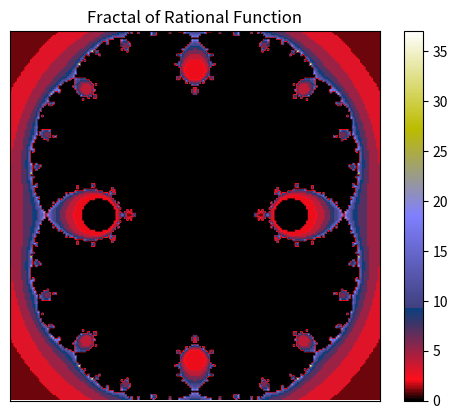

Generate this figure with matplotlib:
import cmath
import numpy as np
import matplotlib.pyplot as plt


pmin, pmax, qmin, qmax = -2, 2, -2, 2
# пусть c = p + iq и p меняется в диапазоне от pmin до pmax,
# а q меняется в диапазоне от qmin до qmax

xpoints, ypoints = 200, 200
# число точек по горизонтали и вертикали

max_iterations = 100
# максимальное количество итераций

infinity_border = 3
# если ушли на это расстояние, считаем, что ушли на бесконечность

image = np.zeros((xpoints, ypoints))
# image — это двумерный массив, в котором будет записана наша картинка
# по умолчанию он заполнен нулями

for ip, p in enumerate(np.linspace(pmin, pmax, xpoints)):
    for iq, q in enumerate(np.linspace(qmin, qmax, ypoints)):
        z = p + 1j * q
        # буквой j обозначается мнимая единица: чтобы Python понимал, что речь
        # идёт о комплексном числе, а не о переменной j, мы пишем 1j


        for k in range(max_iterations):
            z = z**2/(z**2 - 1)
            # Самая главная формула

            if abs(z) > infinity_border:
                image[ip, iq] = k
                break
plt.xticks([])
plt.yticks([])
# выключим метки на осях

plt.imshow(image.T, cmap='gist_stern')
plt.colorbar()
plt.title('Fractal of Rational Function')
plt.show()
# параметр cmap задаёт палитру